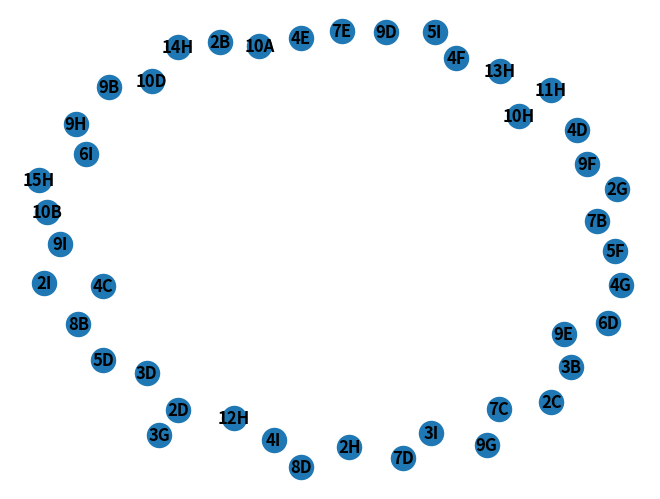

Recreate this plot in Python.
import matplotlib.pyplot as plt
import networkx as nx
G = nx.Graph()



ruta=['2D', '2C', '2B', '3B', '3D', '4D', '4C', '5D', '6D', '7D', '7C', '7B', '8B', '9B', '10B', '10A', '8D', '9D', '10D', '9E', '9F', '9G', '9H', '10H', '11H', '12H', '13H', '14H', '15H', '9I', '7E', '4E', '4F', '5F', '4G', '3G', '2G', '2H', '2I', '3I', '4I', '5I', '6I']


for e in ruta:
  G.add_node(e)  


# G.add_nodes_from([2, 3])

nx.draw(G, with_labels=True, font_weight='bold')
plt.show()
